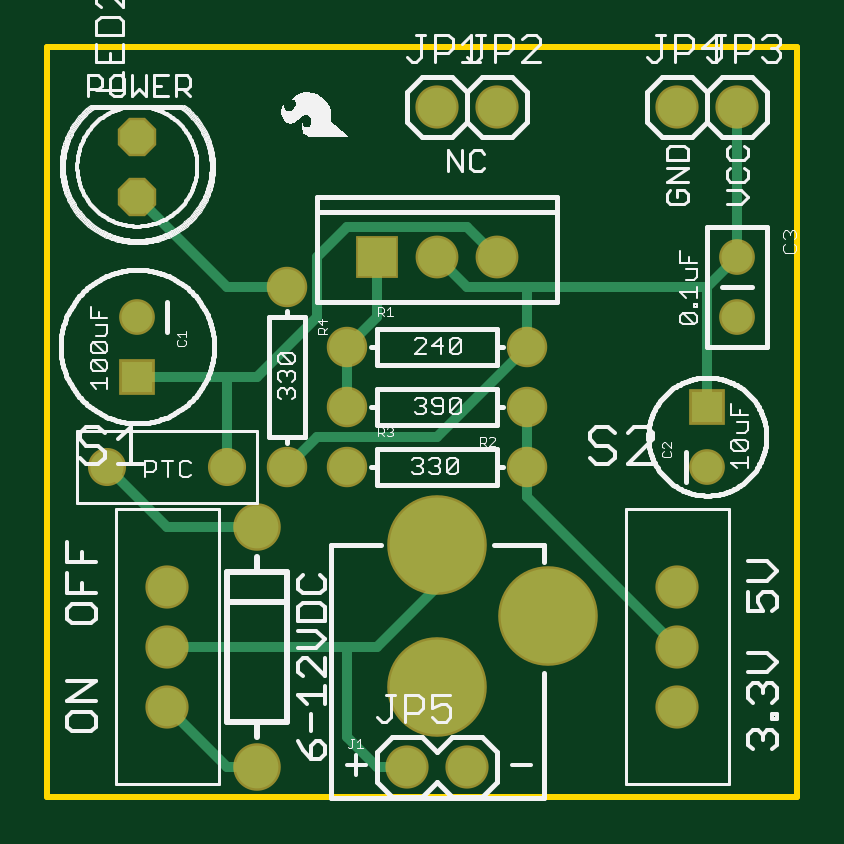
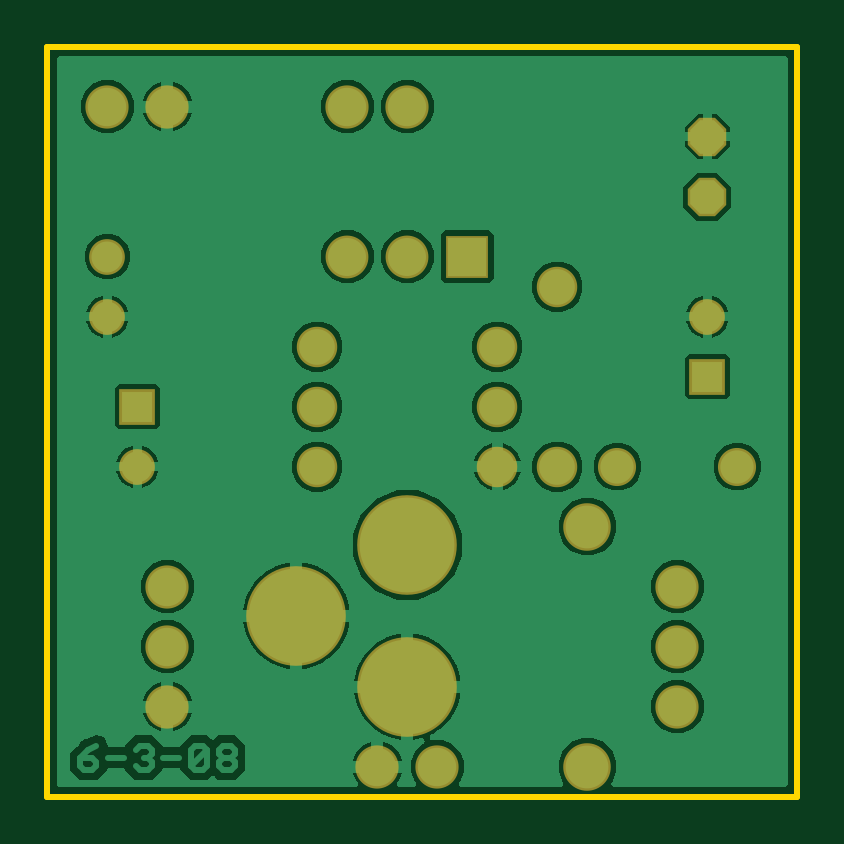
Circuit board: 6 layer files. Board 31.8 x 31.8 mm.
- bottom_copper: copper_bottom.gbr (34445 bytes)
- top_copper: copper_top.gbr (2266 bytes)
- outline: profile.gbr (219 bytes)
- top_silk: silkscreen_top.gbr (77586 bytes)
- bottom_mask: soldermask_bottom.gbr (1158 bytes)
- top_mask: soldermask_top.gbr (1155 bytes)

=== bottom_copper: copper_bottom.gbr (34445 bytes, source omitted) ===
=== top_copper: copper_top.gbr ===
G04 EAGLE Gerber RS-274X export*
G75*
%MOMM*%
%FSLAX34Y34*%
%LPD*%
%INTop Copper*%
%IPPOS*%
%AMOC8*
5,1,8,0,0,1.08239X$1,22.5*%
G01*
%ADD10C,1.625600*%
%ADD11C,1.509600*%
%ADD12C,1.309600*%
%ADD13R,1.309600X1.309600*%
%ADD14P,1.539592X8X112.500000*%
%ADD15R,1.609600X1.609600*%
%ADD16C,1.609600*%
%ADD17C,1.409600*%
%ADD18C,4.013200*%
%ADD19C,1.809600*%
%ADD20C,0.406400*%


D10*
X50800Y88900D03*
X50800Y63500D03*
X50800Y38100D03*
D11*
X203200Y165100D03*
X127000Y165100D03*
D12*
X38100Y203200D03*
D13*
X38100Y177800D03*
D11*
X127000Y190500D03*
X203200Y190500D03*
X101600Y215900D03*
X101600Y139700D03*
D13*
X279400Y165100D03*
D12*
X279400Y139700D03*
D14*
X38100Y254000D03*
X38100Y279400D03*
D12*
X292100Y228600D03*
X292100Y203200D03*
D15*
X139700Y228600D03*
D16*
X165100Y228600D03*
X190500Y228600D03*
D17*
X25400Y139700D03*
X76200Y139700D03*
D10*
X165100Y292100D03*
X190500Y292100D03*
X292100Y292100D03*
X266700Y292100D03*
D18*
X165100Y106520D03*
X165100Y46520D03*
X212100Y76520D03*
D10*
X152400Y12700D03*
X177800Y12700D03*
D19*
X88900Y12700D03*
X88900Y114300D03*
D10*
X266700Y88900D03*
X266700Y63500D03*
X266700Y38100D03*
D11*
X127000Y139700D03*
X203200Y139700D03*
D20*
X139700Y203200D02*
X139700Y228600D01*
X139700Y203200D02*
X127000Y190500D01*
X127000Y165100D01*
X101600Y215900D02*
X76200Y215900D01*
X38100Y254000D01*
X38100Y177800D02*
X76200Y177800D01*
X88900Y177800D01*
X114300Y203200D01*
X114300Y228600D01*
X127000Y241300D01*
X177800Y241300D01*
X190500Y228600D01*
X76200Y177800D02*
X76200Y139700D01*
X279400Y165100D02*
X279400Y215900D01*
X292100Y228600D01*
X292100Y292100D01*
X203200Y215900D02*
X177800Y215900D01*
X203200Y215900D02*
X279400Y215900D01*
X177800Y215900D02*
X165100Y228600D01*
X203200Y215900D02*
X203200Y190500D01*
X114300Y152400D02*
X101600Y139700D01*
X114300Y152400D02*
X165100Y152400D01*
X203200Y190500D01*
X88900Y114300D02*
X50800Y114300D01*
X25400Y139700D01*
X76200Y12700D02*
X88900Y12700D01*
X76200Y12700D02*
X50800Y38100D01*
X50800Y63500D02*
X127000Y63500D01*
X139700Y63500D01*
X139700Y12700D02*
X152400Y12700D01*
X139700Y12700D02*
X127000Y25400D01*
X127000Y63500D01*
X139700Y63500D02*
X165100Y88900D01*
X165100Y106520D01*
X203200Y139700D02*
X203200Y165100D01*
X203200Y127000D02*
X266700Y63500D01*
X203200Y127000D02*
X203200Y139700D01*
M02*

=== outline: profile.gbr ===
G04 EAGLE Gerber RS-274X export*
G75*
%MOMM*%
%FSLAX34Y34*%
%LPD*%
%IN*%
%IPPOS*%
%AMOC8*
5,1,8,0,0,1.08239X$1,22.5*%
G01*
%ADD10C,0.254000*%


D10*
X0Y0D02*
X317500Y0D01*
X317500Y317500D01*
X0Y317500D01*
X0Y0D01*
M02*

=== top_silk: silkscreen_top.gbr (77586 bytes, source omitted) ===
=== bottom_mask: soldermask_bottom.gbr ===
G04 EAGLE Gerber RS-274X export*
G75*
%MOMM*%
%FSLAX34Y34*%
%LPD*%
%INSoldermask Bottom*%
%IPPOS*%
%AMOC8*
5,1,8,0,0,1.08239X$1,22.5*%
G01*
%ADD10C,1.828800*%
%ADD11C,1.712800*%
%ADD12C,1.512800*%
%ADD13R,1.512800X1.512800*%
%ADD14P,1.759533X8X112.500000*%
%ADD15R,1.812800X1.812800*%
%ADD16C,1.812800*%
%ADD17C,1.612800*%
%ADD18C,4.216400*%
%ADD19C,2.012800*%


D10*
X50800Y88900D03*
X50800Y63500D03*
X50800Y38100D03*
D11*
X203200Y165100D03*
X127000Y165100D03*
D12*
X38100Y203200D03*
D13*
X38100Y177800D03*
D11*
X127000Y190500D03*
X203200Y190500D03*
X101600Y215900D03*
X101600Y139700D03*
D13*
X279400Y165100D03*
D12*
X279400Y139700D03*
D14*
X38100Y254000D03*
X38100Y279400D03*
D12*
X292100Y228600D03*
X292100Y203200D03*
D15*
X139700Y228600D03*
D16*
X165100Y228600D03*
X190500Y228600D03*
D17*
X25400Y139700D03*
X76200Y139700D03*
D10*
X165100Y292100D03*
X190500Y292100D03*
X292100Y292100D03*
X266700Y292100D03*
D18*
X165100Y106520D03*
X165100Y46520D03*
X212100Y76520D03*
D10*
X152400Y12700D03*
X177800Y12700D03*
D19*
X88900Y12700D03*
X88900Y114300D03*
D10*
X266700Y88900D03*
X266700Y63500D03*
X266700Y38100D03*
D11*
X127000Y139700D03*
X203200Y139700D03*
M02*

=== top_mask: soldermask_top.gbr ===
G04 EAGLE Gerber RS-274X export*
G75*
%MOMM*%
%FSLAX34Y34*%
%LPD*%
%INSoldermask Top*%
%IPPOS*%
%AMOC8*
5,1,8,0,0,1.08239X$1,22.5*%
G01*
%ADD10C,1.828800*%
%ADD11C,1.712800*%
%ADD12C,1.512800*%
%ADD13R,1.512800X1.512800*%
%ADD14P,1.759533X8X112.500000*%
%ADD15R,1.812800X1.812800*%
%ADD16C,1.812800*%
%ADD17C,1.612800*%
%ADD18C,4.216400*%
%ADD19C,2.012800*%


D10*
X50800Y88900D03*
X50800Y63500D03*
X50800Y38100D03*
D11*
X203200Y165100D03*
X127000Y165100D03*
D12*
X38100Y203200D03*
D13*
X38100Y177800D03*
D11*
X127000Y190500D03*
X203200Y190500D03*
X101600Y215900D03*
X101600Y139700D03*
D13*
X279400Y165100D03*
D12*
X279400Y139700D03*
D14*
X38100Y254000D03*
X38100Y279400D03*
D12*
X292100Y228600D03*
X292100Y203200D03*
D15*
X139700Y228600D03*
D16*
X165100Y228600D03*
X190500Y228600D03*
D17*
X25400Y139700D03*
X76200Y139700D03*
D10*
X165100Y292100D03*
X190500Y292100D03*
X292100Y292100D03*
X266700Y292100D03*
D18*
X165100Y106520D03*
X165100Y46520D03*
X212100Y76520D03*
D10*
X152400Y12700D03*
X177800Y12700D03*
D19*
X88900Y12700D03*
X88900Y114300D03*
D10*
X266700Y88900D03*
X266700Y63500D03*
X266700Y38100D03*
D11*
X127000Y139700D03*
X203200Y139700D03*
M02*

